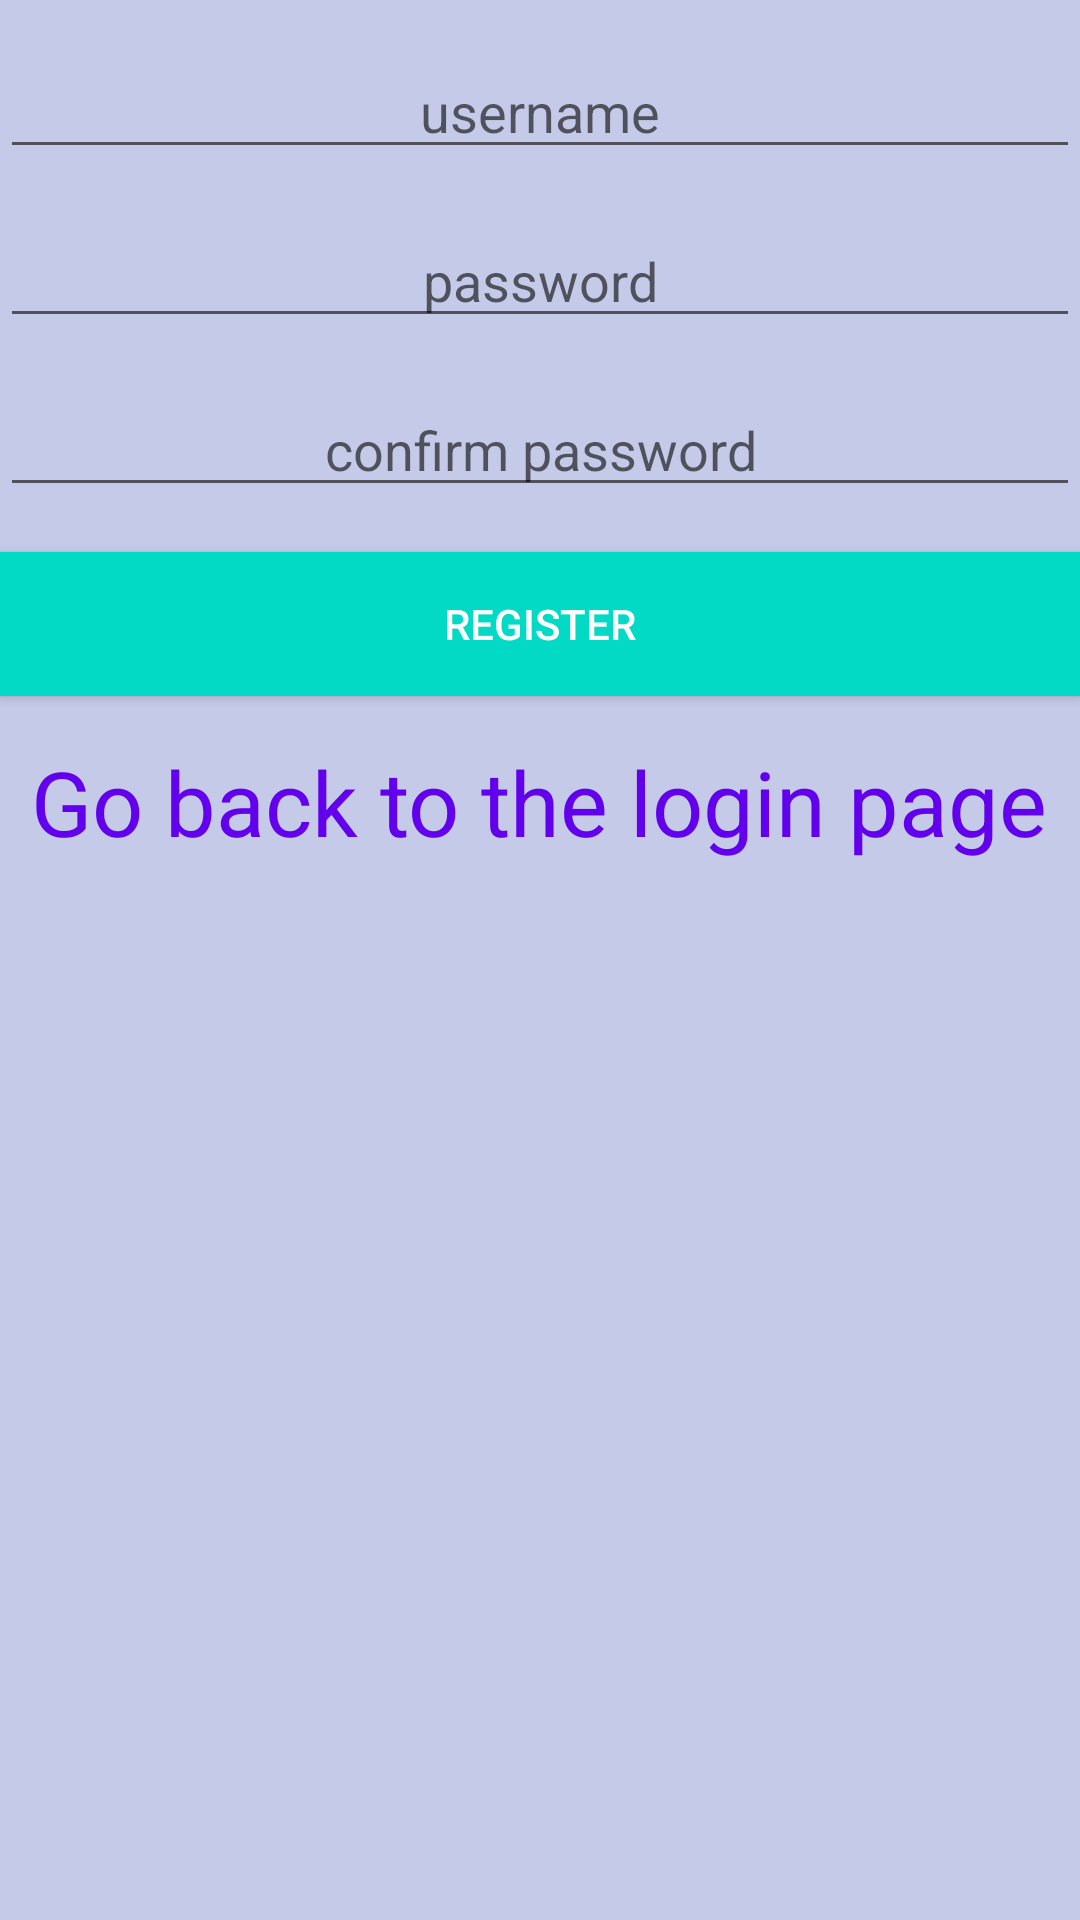

Produce the Android XML layout that renders to this screen, including the resource entries it uses.
<!-- AndroidManifest.xml: application theme AppTheme -->
<!-- res/layout/fragment_register.xml -->
<LinearLayout xmlns:android="http://schemas.android.com/apk/res/android"
    xmlns:tools="http://schemas.android.com/tools"
    android:layout_width="match_parent"
    android:layout_height="match_parent"
    android:orientation="vertical"
    android:background="#C5CAE9"
    tools:context=".ui.login.RegisterFragment">

    
    <EditText
        android:id="@+id/login_edit_text"
        android:layout_width="match_parent"
        android:layout_height="wrap_content"
        android:layout_marginTop="15dp"
        android:gravity="center"
        android:hint="username" />

    <EditText
        android:id="@+id/password_edit_text_register"
        android:layout_width="match_parent"
        android:layout_height="wrap_content"
        android:layout_marginTop="15dp"
        android:gravity="center"
        android:hint="password"
        android:inputType="textPassword" />
    <EditText
        android:id="@+id/confirm_password"
        android:layout_width="match_parent"
        android:layout_height="wrap_content"
        android:layout_marginTop="15dp"
        android:gravity="center"
        android:hint="confirm password"
        android:inputType="textPassword" />

    <Button
        android:id="@+id/register_button"
        android:layout_width="match_parent"
        android:layout_height="wrap_content"
        android:layout_marginTop="15dp"
        android:background="@color/colorAccent"
        android:text="Register"
        android:textColor="#ffffff" />

    <RelativeLayout
        android:layout_width="match_parent"
        android:layout_height="wrap_content"
        android:layout_marginTop="15dp">

        <TextView
            android:id="@+id/goback_text_view"
            android:layout_width="wrap_content"
            android:layout_height="wrap_content"
            android:layout_centerHorizontal="true"
            android:text="Go back to the login page"
            android:textAlignment="center"
            android:textColor="@color/colorPrimary"

            android:textSize="30sp" />


    </RelativeLayout>
</LinearLayout>
<!-- resources referenced by this layout -->
<resources>
  <style name="AppTheme" parent="Base.AppTheme">
  
      </style>
  <style name="Base.AppTheme" parent="Theme.AppCompat.Light.NoActionBar">
          
          <item name="colorPrimary">@color/colorPrimary</item>
          <item name="colorPrimaryDark">@color/colorPrimaryDark</item>
          <item name="colorAccent">@color/colorAccent</item>
      </style>
  <!-- not gathered from this repository: default colours our renderer supplied (Android Studio template values) -->
  <color name="colorPrimary">#FF6200EE</color>
  <color name="colorPrimaryDark">#FF3700B3</color>
  <color name="colorAccent">#FF03DAC5</color>
</resources>
